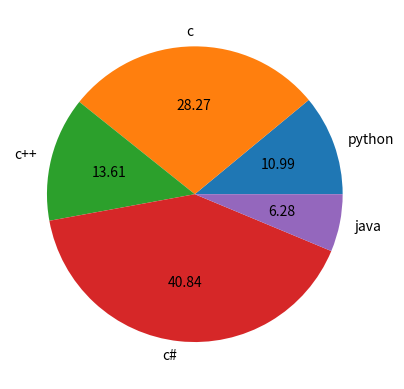

The script that saved this image:
import matplotlib.pyplot as plt
import numpy as np
import pandas as pd

languages = ["python","c","c++","c#","java"]
votes = [21,54,26,78,12]

#plt.pie(votes,labels=languages)

plt.pie(votes,labels=languages,autopct="%.2f")

plt.show()